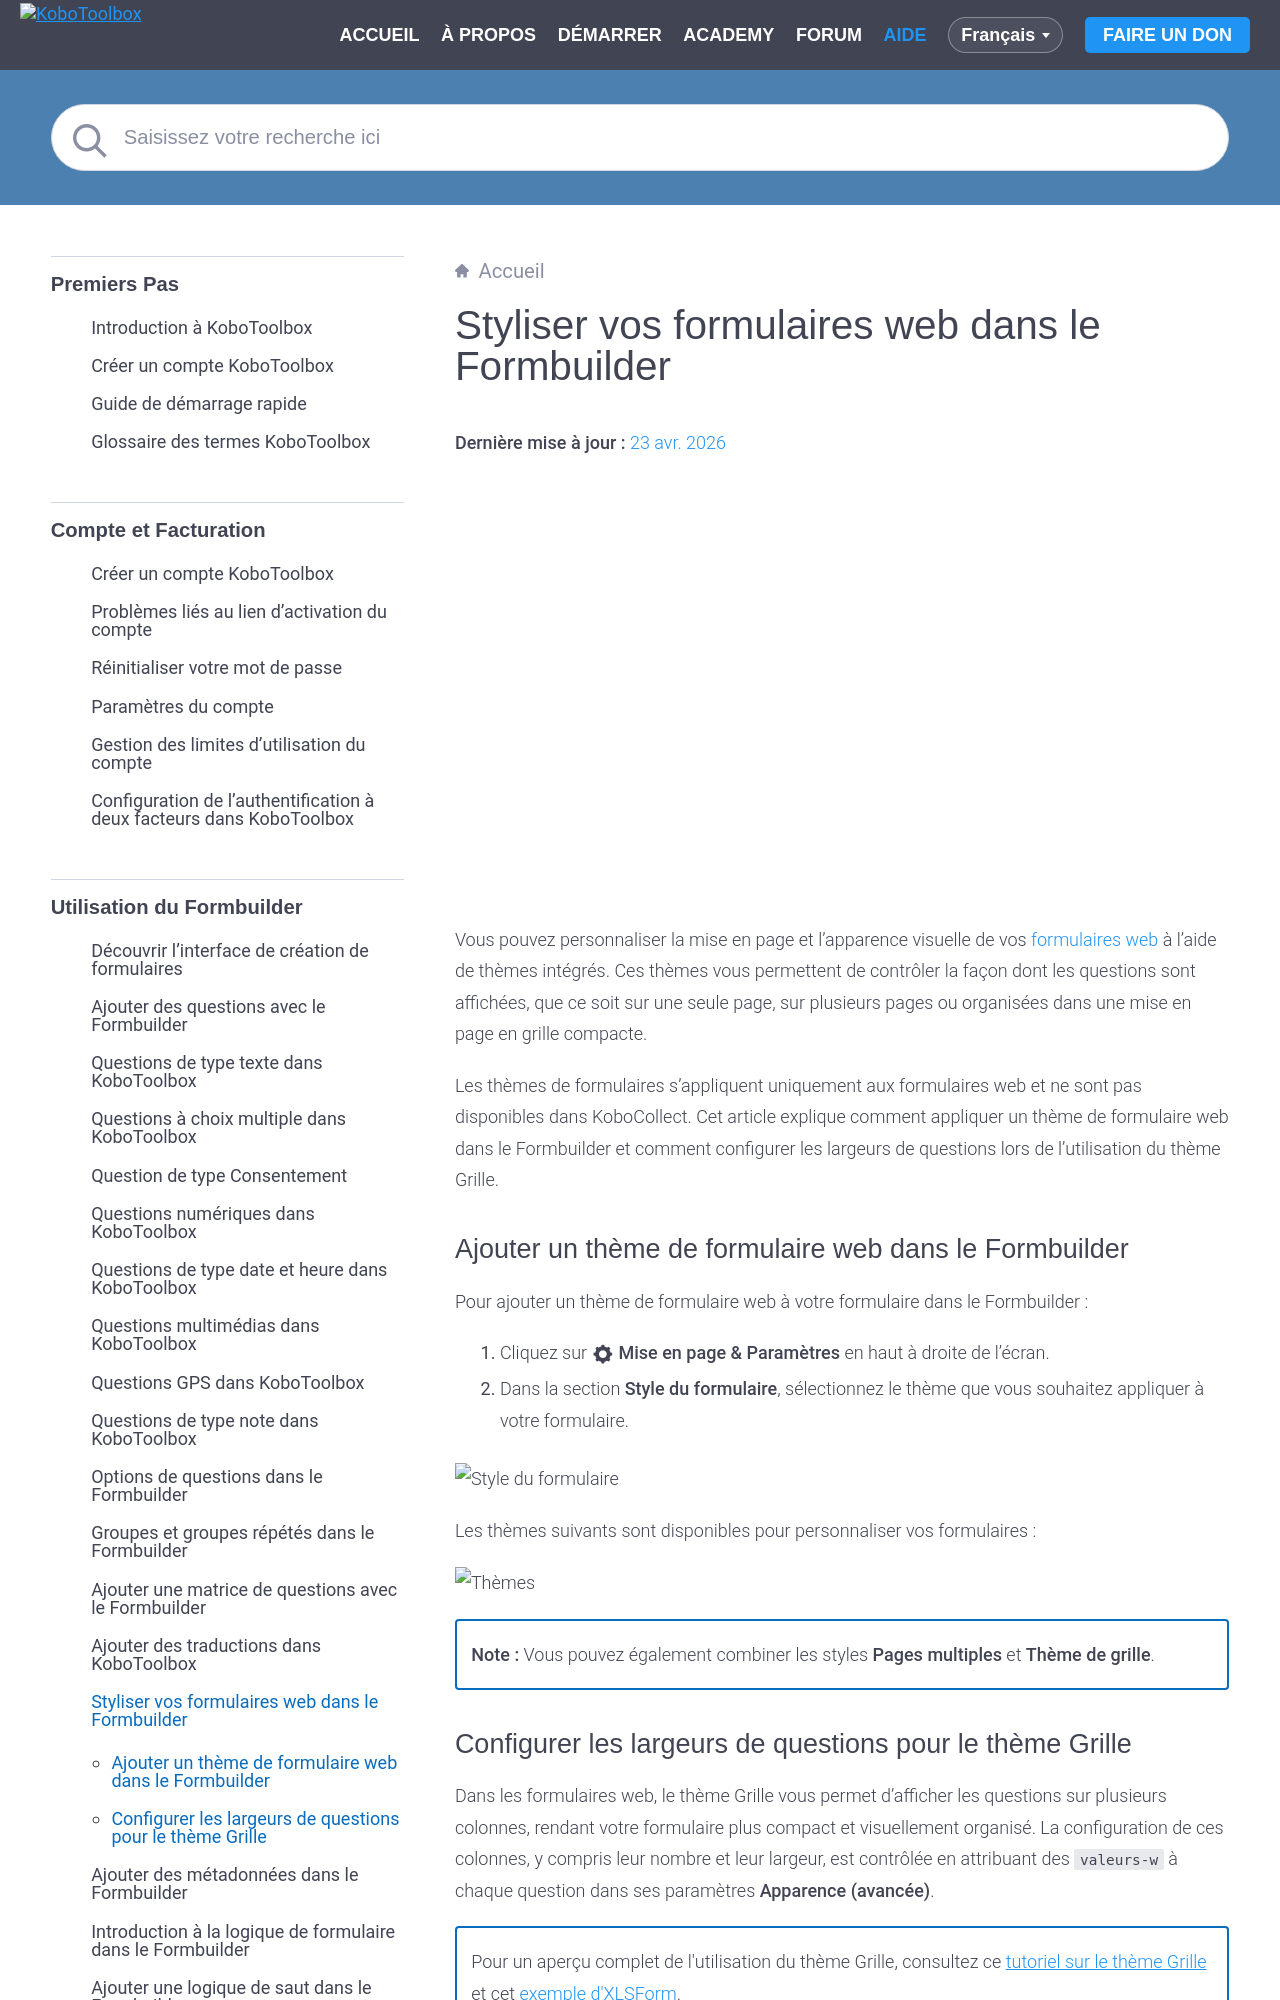

repository: kobotoolbox/docs · page: fr/alternative_enketo.html · generator: sphinx

# Styliser vos formulaires web dans le Formbuilder
**Dernière mise à jour :** <a href="https://github.com/kobotoolbox/docs/blob/6f05aaa00b0eaf39e8ec1db4a6529a491fb1c551/source/alternative_enketo.md" class="reference">23 avr. 2026</a>

<iframe src="https://www.youtube.com/embed/wLWiw473YSQ?si=tJbKl-VzjZkDPivR&cc_lang_pref=fr&hl=fr" style="width: 100%; aspect-ratio: 16 / 9; height: auto; border: 0;" title="YouTube video player" frameborder="0" allow="accelerometer; autoplay; clipboard-write; encrypted-media; gyroscope; picture-in-picture; web-share" allowfullscreen></iframe>

Vous pouvez personnaliser la mise en page et l'apparence visuelle de vos [formulaires web](https://support.kobotoolbox.org/fr/data_through_webforms.html) à l'aide de thèmes intégrés. Ces thèmes vous permettent de contrôler la façon dont les questions sont affichées, que ce soit sur une seule page, sur plusieurs pages ou organisées dans une mise en page en grille compacte.
